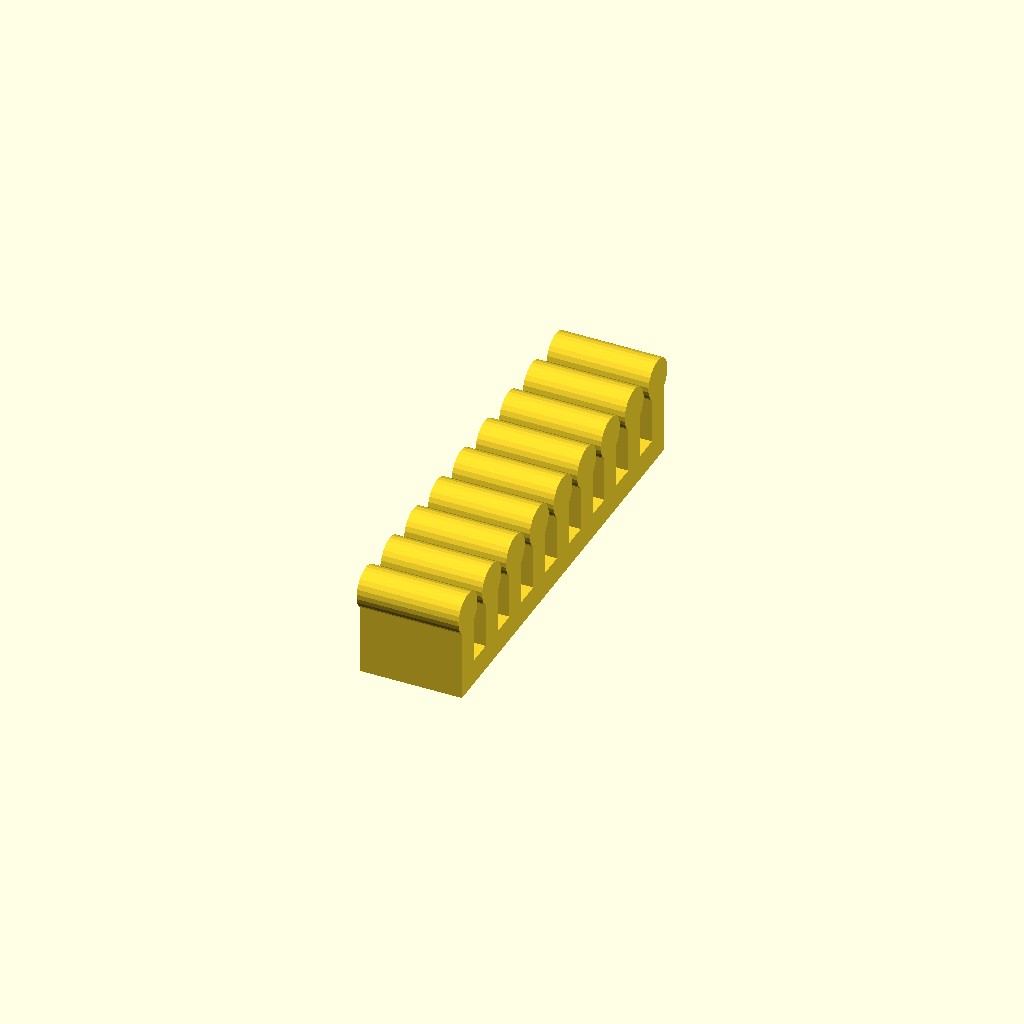
Cell 1 — every parameter at its default value.
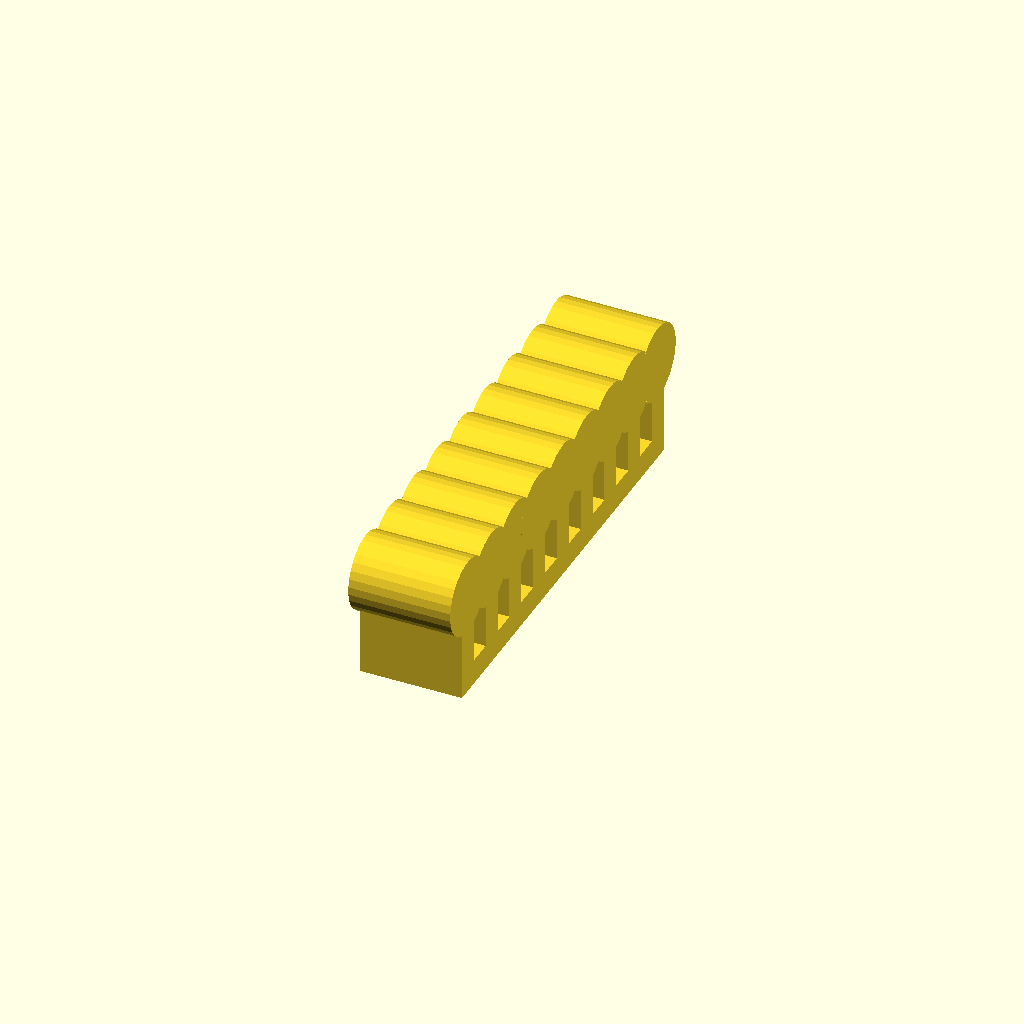
Cell 2: the same model with circleRadius = 15.
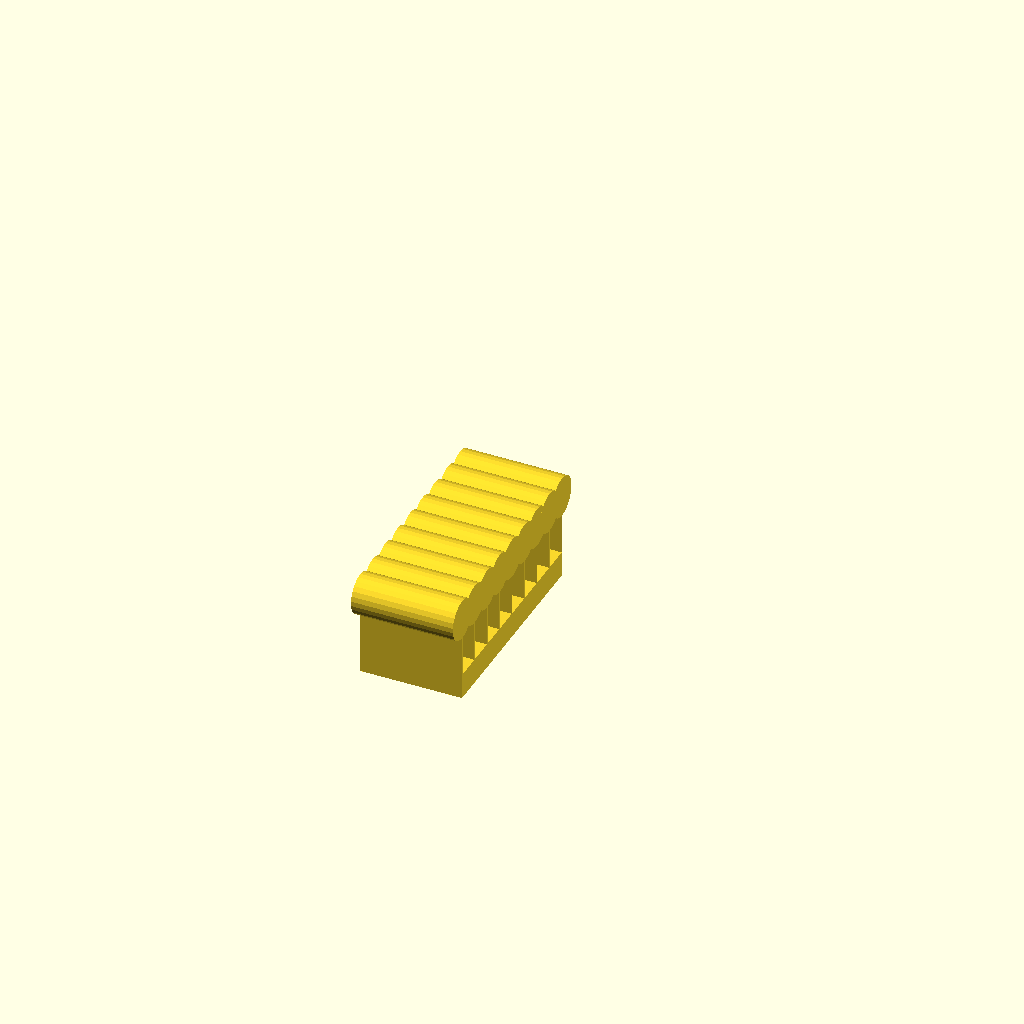
Cell 3 — postWidth set to 0.5, the other parameters unchanged.
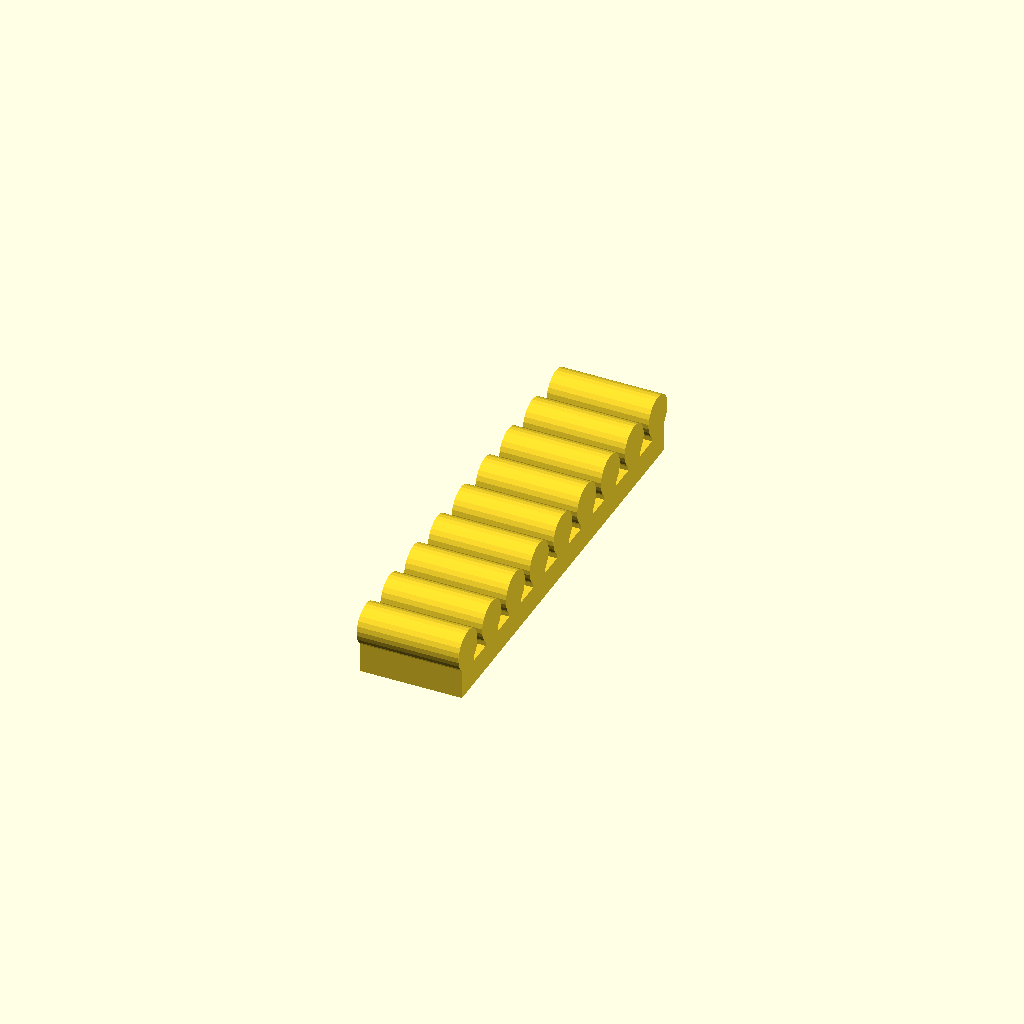
Cell 4: postHeightBeforeCircle = 0 (everything else at default).
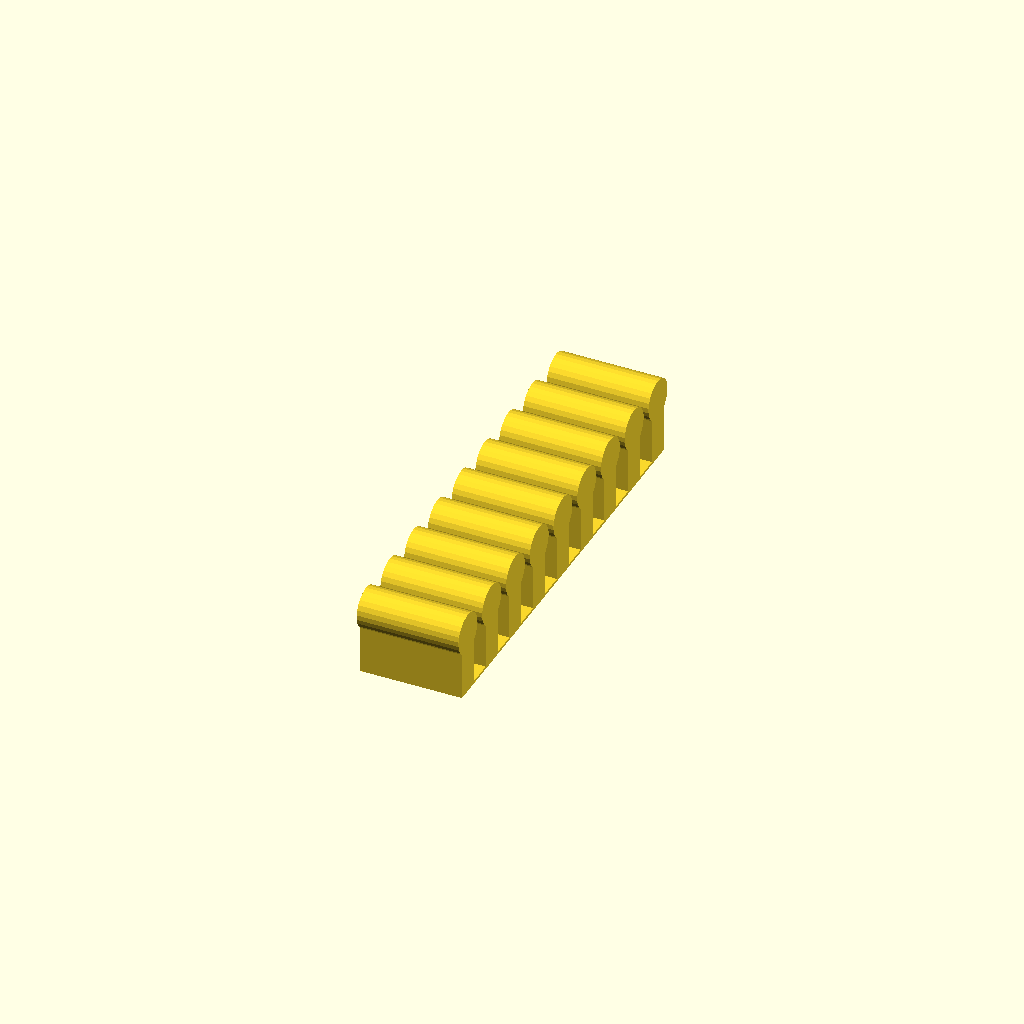
Cell 5 — baseWidth set to 1, the other parameters unchanged.
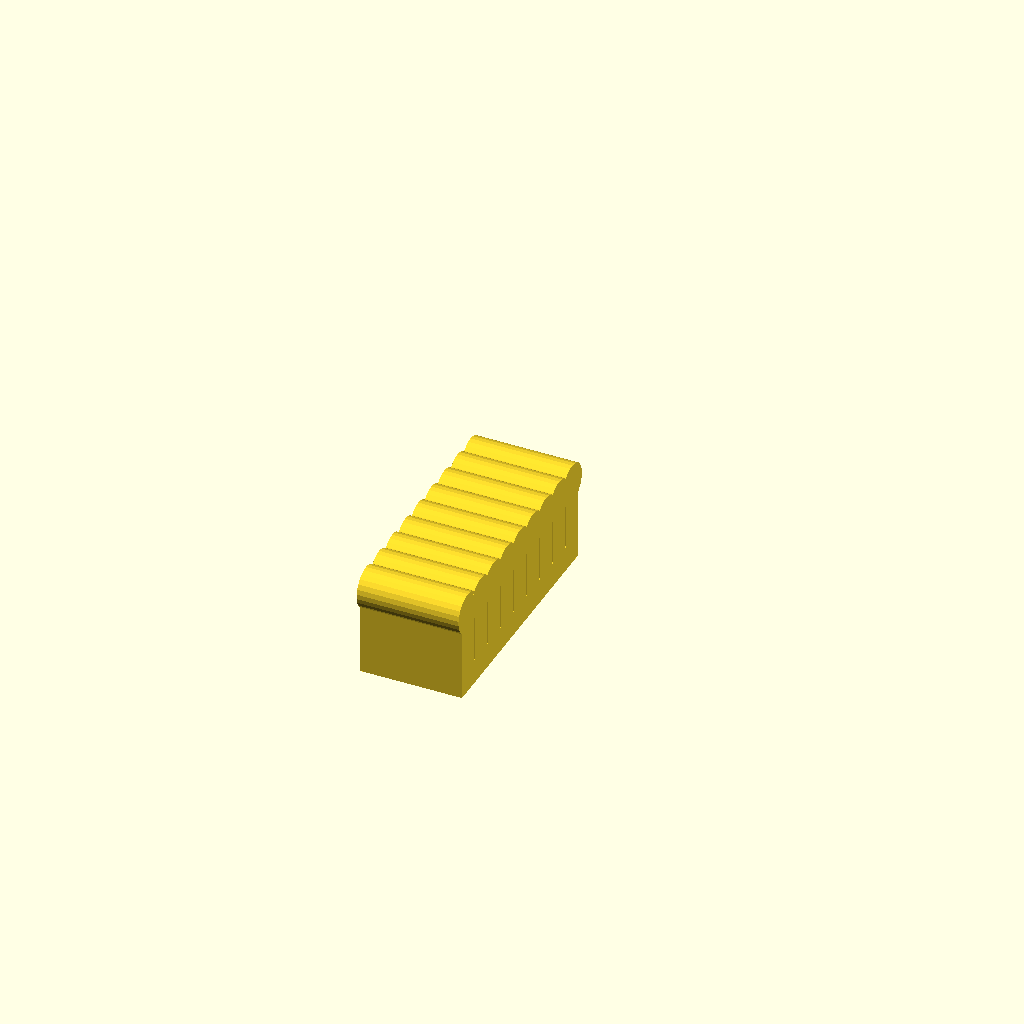
Cell 6: gap = 1 (everything else at default).
One fixed orthographic camera (rotation 55°, 0°, 25°; colour scheme Cornfield) for every cell.
OpenSCAD source file inputs/thingiverse/files/thing-1796205/files/WireOrganizerCustomizer.scad:
// Radius of Circle
circleRadius = 8; // [1:0.25:15]

// Width of Post
postWidth = 10; // [0.5:0.5:10]

// Height of Post Before Circle
postHeightBeforeCircle = 16; // [0:0.5:20]

// Width of Base
baseWidth = 10; // [1:0.25:10]

// Width of Gap Between Posts
gap = 10; // [1:0.5:15]

// Number of Posts
numPosts = 9; // [1:1:20]

// Depth of Holder
depth = 40; // [1:1:50]

// Calculated Variables
postHeight = postHeightBeforeCircle + circleRadius;
totalLength = (numPosts * postWidth) + (gap * (numPosts - 1));

// Model Generation
module example() {
	cube ([depth,totalLength,baseWidth]);
	
	for (i = [0 : postWidth + gap : totalLength]){
		translate([0, i, baseWidth]){
			cube([depth, postWidth, postHeight]);
		}
		translate([0, (i+postWidth/2), postHeight+baseWidth]){
			rotate([0, 90, 0]){
				cylinder(h=depth, r=circleRadius);
			}
		}
	}
			
}

example();
Parameter table extracted from the source (name, type, default, range or options):
circleRadius: number, default 8, range 1 to 15, step 0.25
postWidth: number, default 10, range 0.5 to 10, step 0.5
postHeightBeforeCircle: number, default 16, range 0 to 20, step 0.5
baseWidth: number, default 10, range 1 to 10, step 0.25
gap: number, default 10, range 1 to 15, step 0.5
numPosts: number, default 9, range 1 to 20, step 1
depth: number, default 40, range 1 to 50, step 1
